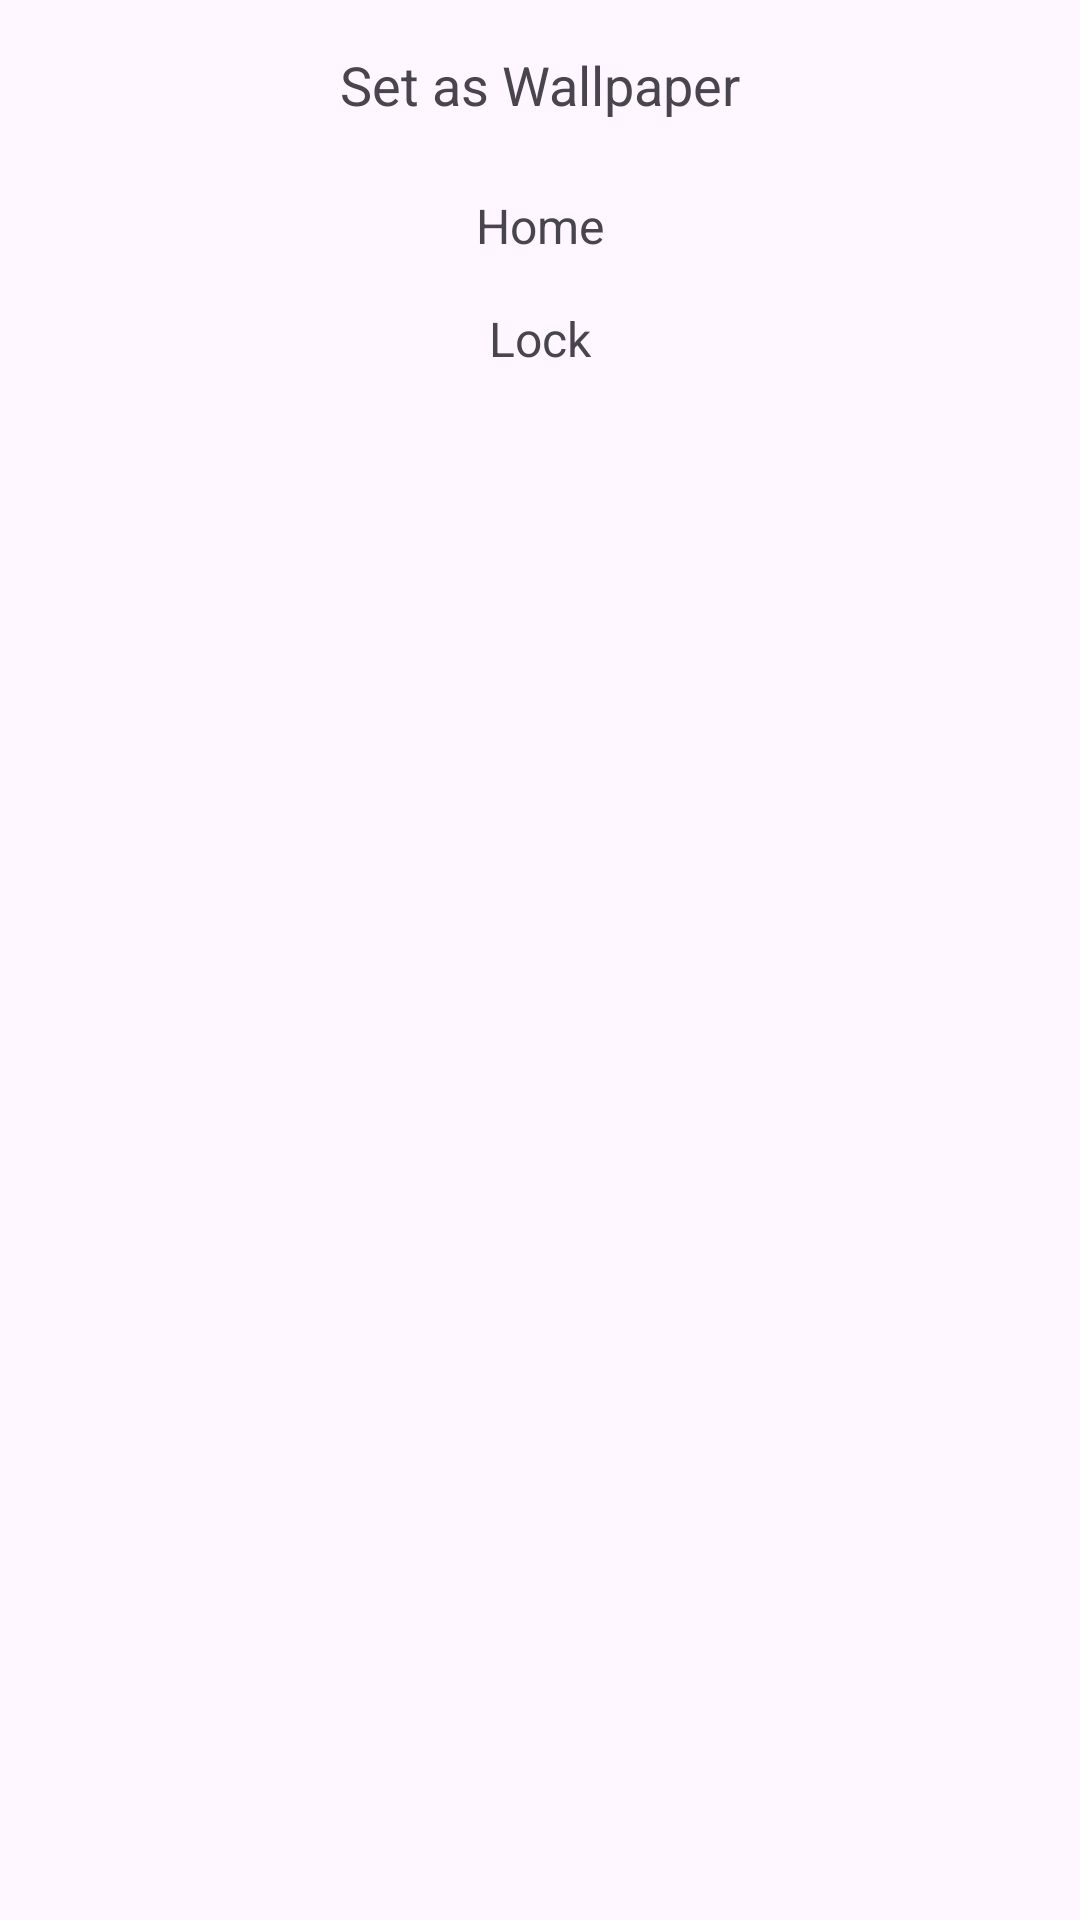

Produce the Android XML layout that renders to this screen, including the resource entries it uses.
<!-- AndroidManifest.xml: application theme Theme.WallpaperDownload -->
<!-- res/layout/fragment_bottom_sheet.xml -->
<?xml version="1.0" encoding="utf-8"?>
<LinearLayout xmlns:android="http://schemas.android.com/apk/res/android"
    xmlns:tools="http://schemas.android.com/tools"
    android:layout_width="match_parent"
    android:layout_height="match_parent"
    android:orientation="vertical"
    tools:context=".utils.BottomSheet">

    <TextView
        android:text="Set as Wallpaper"
        android:gravity="center"
        android:textSize="18sp"
        android:layout_margin="16dp"
        android:layout_width="match_parent"
        android:layout_height="wrap_content"/>

    <TextView
        android:id="@+id/home"
        android:text="Home"
        android:textSize="16sp"
        android:layout_marginTop="8dp"
        android:layout_gravity="center"
        android:layout_width="wrap_content"
        android:layout_height="wrap_content"/>

    <TextView
        android:id="@+id/lock"
        android:text="Lock"
        android:textSize="16sp"
        android:layout_marginTop="16dp"
        android:layout_marginBottom="32dp"
        android:layout_gravity="center"
        android:layout_width="wrap_content"
        android:layout_height="wrap_content"/>


</LinearLayout>
<!-- resources referenced by this layout -->
<resources>
  <style name="Theme.WallpaperDownload" parent="Base.Theme.WallpaperDownload" />
  <style name="Base.Theme.WallpaperDownload" parent="Theme.Material3.DayNight.NoActionBar">
          
          
      </style>
</resources>
